Run: headless pygame with SDL's dummy video driver; simulated clock (each Clock.tick advances the game by its frame time, no real sleeping); random seed 0; keys injected as events and as key.get_pressed() state; no mouse input.
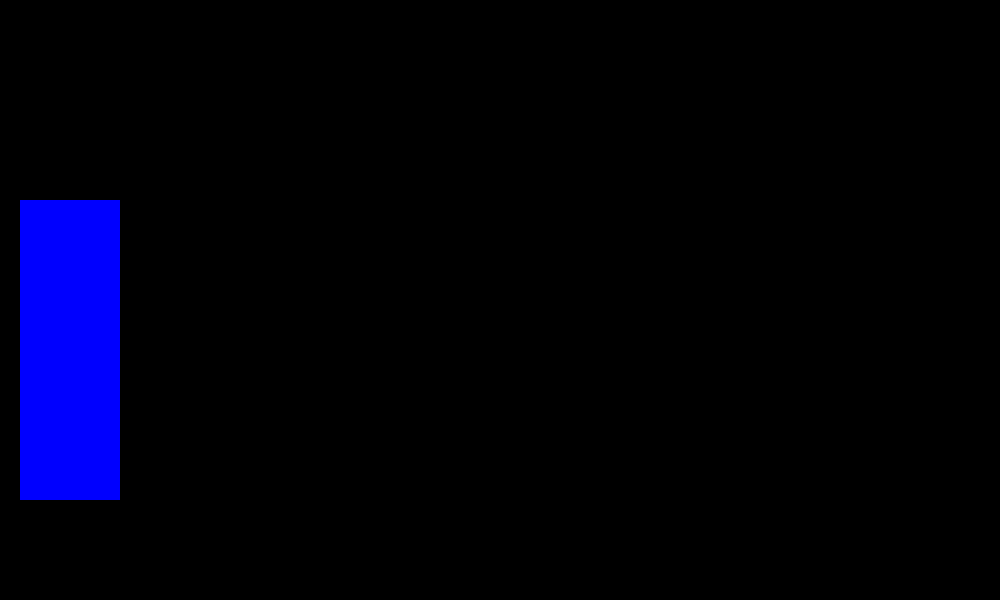
Frame 1 of 4 · flips 1–60 · no input
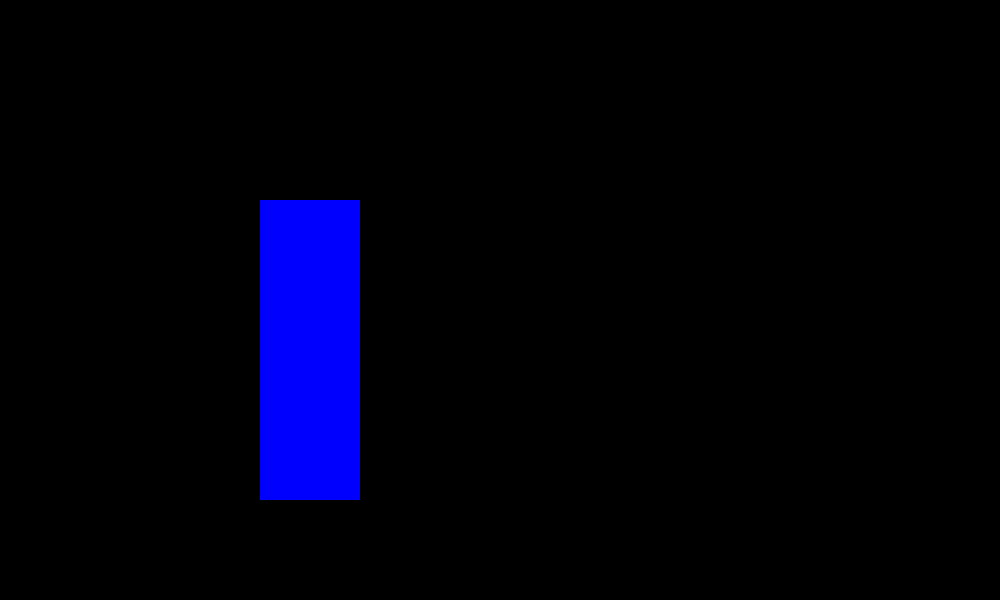
Frame 2 of 4 · flips 61–180 · tapped SPACE, RETURN · held RIGHT (→), D
Frame 3 of 4 · flips 181–300 · held DOWN (↓), S · screen unchanged from frame 2, image omitted
Frame 4 of 4 · flips 301–420 · held LEFT (←), A, UP (↑), W · screen same as frame 1, image omitted

The pygame program that drew these frames:

import pygame, math

'''
-block combat. big opposing blocks move together. fist, feet, block hitboxes only appear when button is pushed. duck, jump. head takes extra damage. jab, punch, low kick, roundhouse, upper cut, fireball. environmental hazards. Start this yourself in pygame pieces folder. assign stuff to Aren for next class. Students could write an AI for it?

-snes controller pygame
https://www.pygame.org/docs/ref/joystick.html
https://www.gamedev.net/forums/topic/639299-pygame-is-there-a-way-to-get-input-from-xbox-controller/
https://stackoverflow.com/questions/46557583/how-to-identify-which-button-is-being-pressed-on-ps4-controller-using-pygame
'''

pygame.init()

clock = pygame.time.Clock()
blue=(0,0,255)
red=(255,0,0)
green=(0,255,0)
surface = pygame.display.set_mode((1000,600))

class Sprite:
    def __init__(self, surface, x, y, width, height):
        self.surface = surface
        self.x = x
        self.y = y
        self.dy = 0
        self.color = blue
        self.width = width
        self.height = height
        self.punching = False
        self.crouching = False

    def crouch(self):
        pass #TODO

    def move(self):
        self.y += self.dy
        self.dy += gravity
        if self.y > floor:
            self.y = floor
            self.dy = 0

    def draw(self):
        r = pygame.Rect(self.x, self.y,self.width,self.height)
        pygame.draw.rect(self.surface,self.color,r)
        if self.punching:
            r = pygame.Rect(self.x+self.width+10,
                            self.y+self.height/2,
                            10,10)
            pygame.draw.rect(self.surface,red,r)

    def punch(self):
        r = pygame.Rect(self.x+self.width+10,
                        self.y+self.height/2,
                        10,10)

gravity = 1
floor = 200
default_height = 300

p1 = Sprite(surface, 20,20,100,default_height)

done=False
while not done:
    for event in pygame.event.get():
        if event.type == pygame.QUIT:
            done = True
        elif event.type == pygame.KEYDOWN:
            print(event.key)
            if event.key == pygame.K_ESCAPE:
                done = True
            elif event.key == 32: #space bar
                p1.punching = True
            #Jump
            elif event.key == 119 and p1.y == floor: #w
                p1.dy = -20
                p1.crouching = False
            #Crouch
            elif event.key == 115: #s
                p1.crouching = not p1.crouching
                p1.crouch()
        elif event.type == pygame.KEYUP:
            if event.key == 32: #space bar
                p1.punching = False

    keys = pygame.key.get_pressed()
    if keys[97]: #a
        p1.x-= 2
    if keys[100]: #d
        p1.x+= 2

    p1.move()

    surface.fill((0,0,0))
    p1.draw()
    pygame.display.flip()
    clock.tick(30)
pygame.quit()
